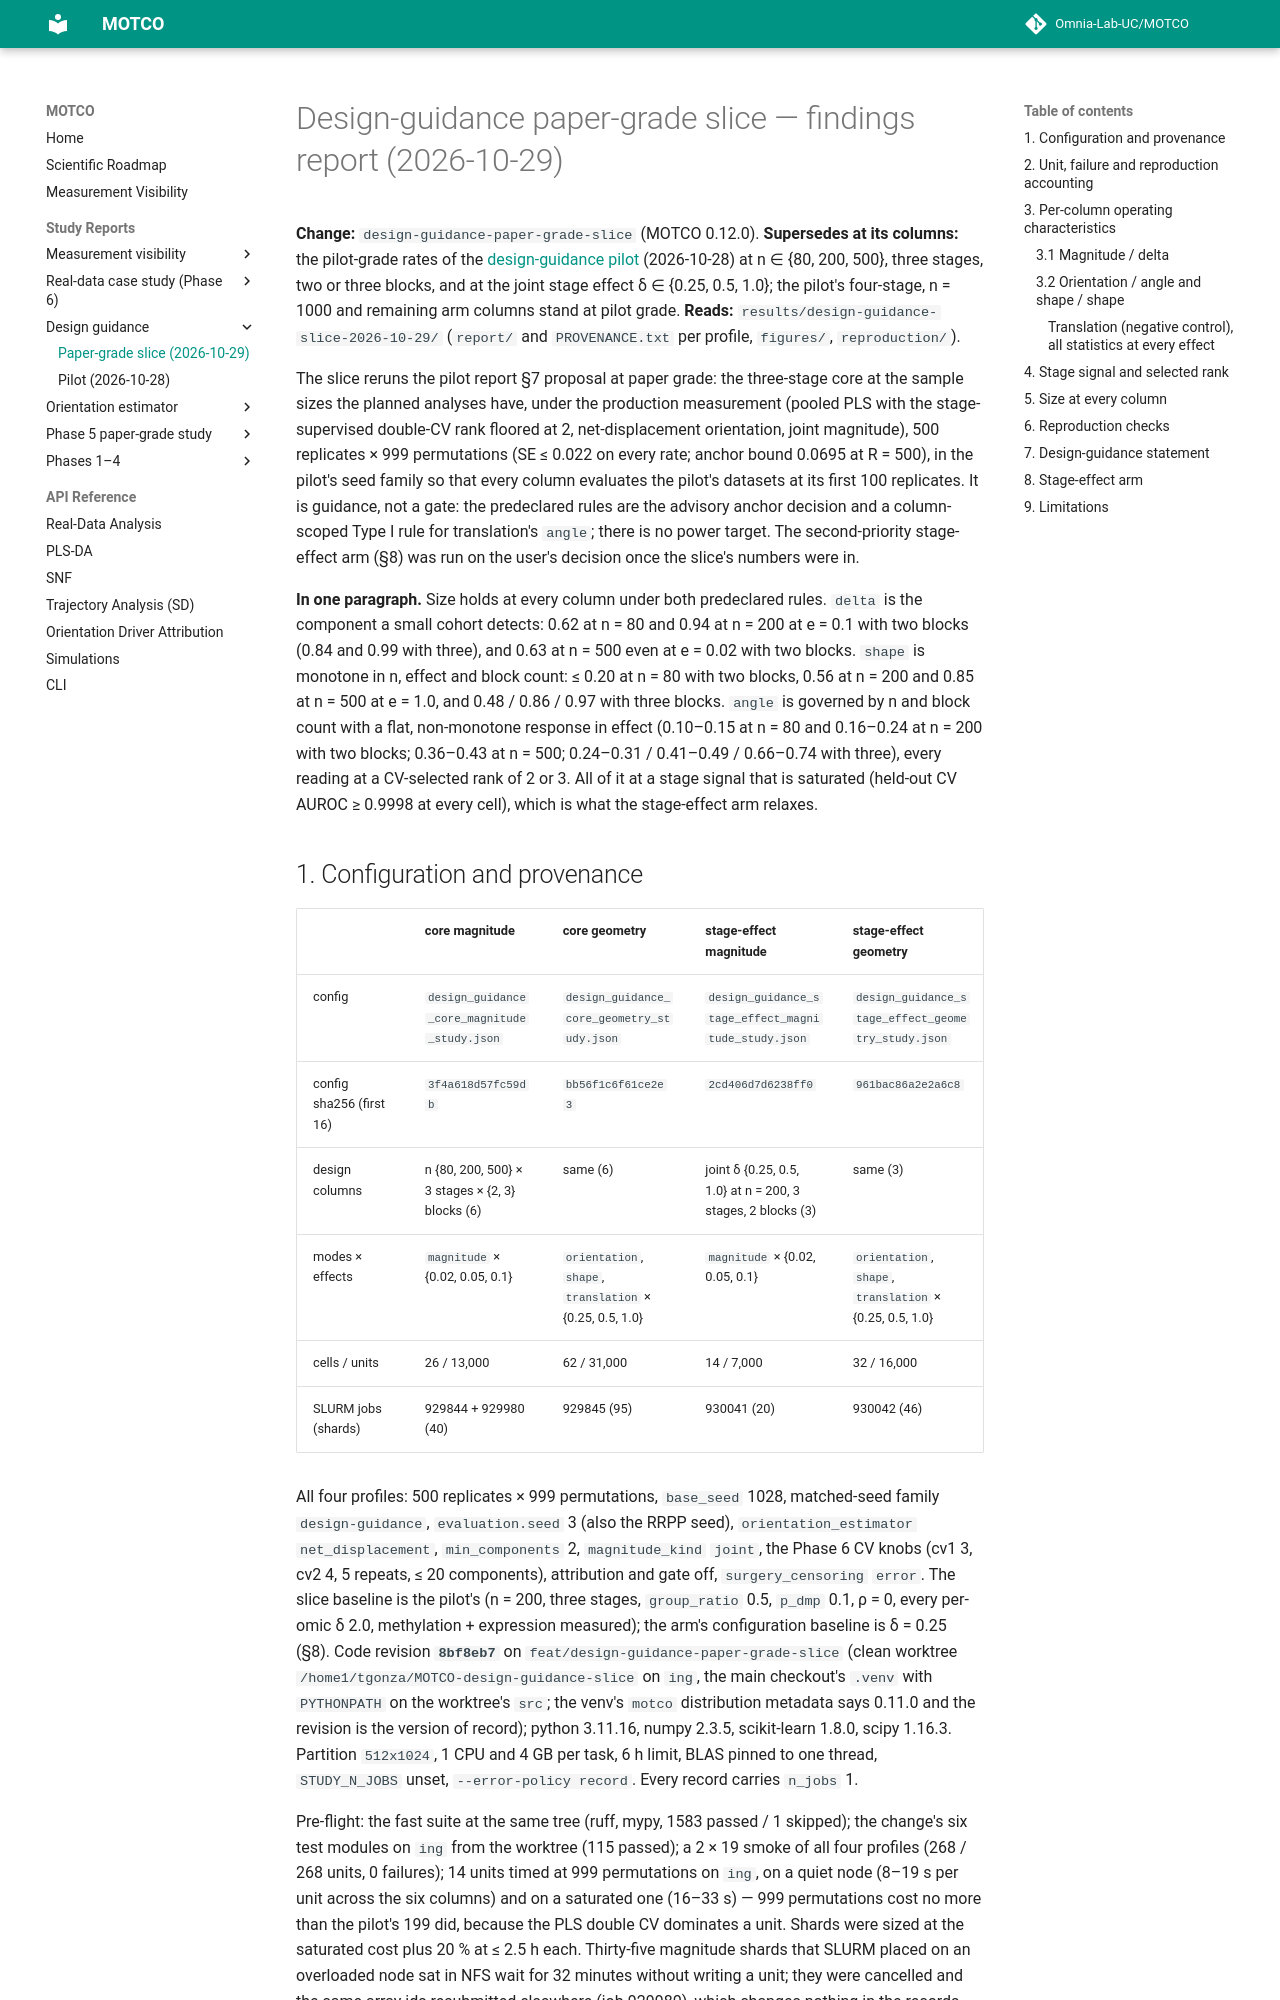

repository: Omnia-Lab-UC/MOTCO · page: reports/design-guidance-slice-2026-10-29/index.html · generator: mkdocs

# Design-guidance paper-grade slice — findings report (2026-10-29)

**Change:** `design-guidance-paper-grade-slice` (MOTCO 0.12.0). **Supersedes at its columns:** the pilot-grade rates of the [design-guidance pilot](design-guidance-pilot-2026-10-28.md) (2026-10-28) at n ∈ {80, 200, 500}, three stages, two or three blocks, and at the joint stage effect δ ∈ {0.25, 0.5, 1.0}; the pilot's four-stage, n = 1000 and remaining arm columns stand at pilot grade. **Reads:** `results/design-guidance-slice-2026-10-29/` (`report/` and `PROVENANCE.txt` per profile, `figures/`, `reproduction/`).

The slice reruns the pilot report §7 proposal at paper grade: the three-stage core at the sample sizes the planned analyses have, under the production measurement (pooled PLS with the stage-supervised double-CV rank floored at 2, net-displacement orientation, joint magnitude), 500 replicates × 999 permutations (SE ≤ 0.022 on every rate; anchor bound 0.0695 at R = 500), in the pilot's seed family so that every column evaluates the pilot's datasets at its first 100 replicates. It is guidance, not a gate: the predeclared rules are the advisory anchor decision and a column-scoped Type I rule for translation's `angle`; there is no power target. The second-priority stage-effect arm (§8) was run on the user's decision once the slice's numbers were in.

**In one paragraph.** Size holds at every column under both predeclared rules. `delta` is the component a small cohort detects: 0.62 at n = 80 and 0.94 at n = 200 at e = 0.1 with two blocks (0.84 and 0.99 with three), and 0.63 at n = 500 even at e = 0.02 with two blocks. `shape` is monotone in n, effect and block count: ≤ 0.20 at n = 80 with two blocks, 0.56 at n = 200 and 0.85 at n = 500 at e = 1.0, and 0.48 / 0.86 / 0.97 with three blocks. `angle` is governed by n and block count with a flat, non-monotone response in effect (0.10–0.15 at n = 80 and 0.16–0.24 at n = 200 with two blocks; 0.36–0.43 at n = 500; 0.24–0.31 / 0.41–0.49 / 0.66–0.74 with three), every reading at a CV-selected rank of 2 or 3. All of it at a stage signal that is saturated (held-out CV AUROC ≥ 0.9998 at every cell), which is what the stage-effect arm relaxes.
